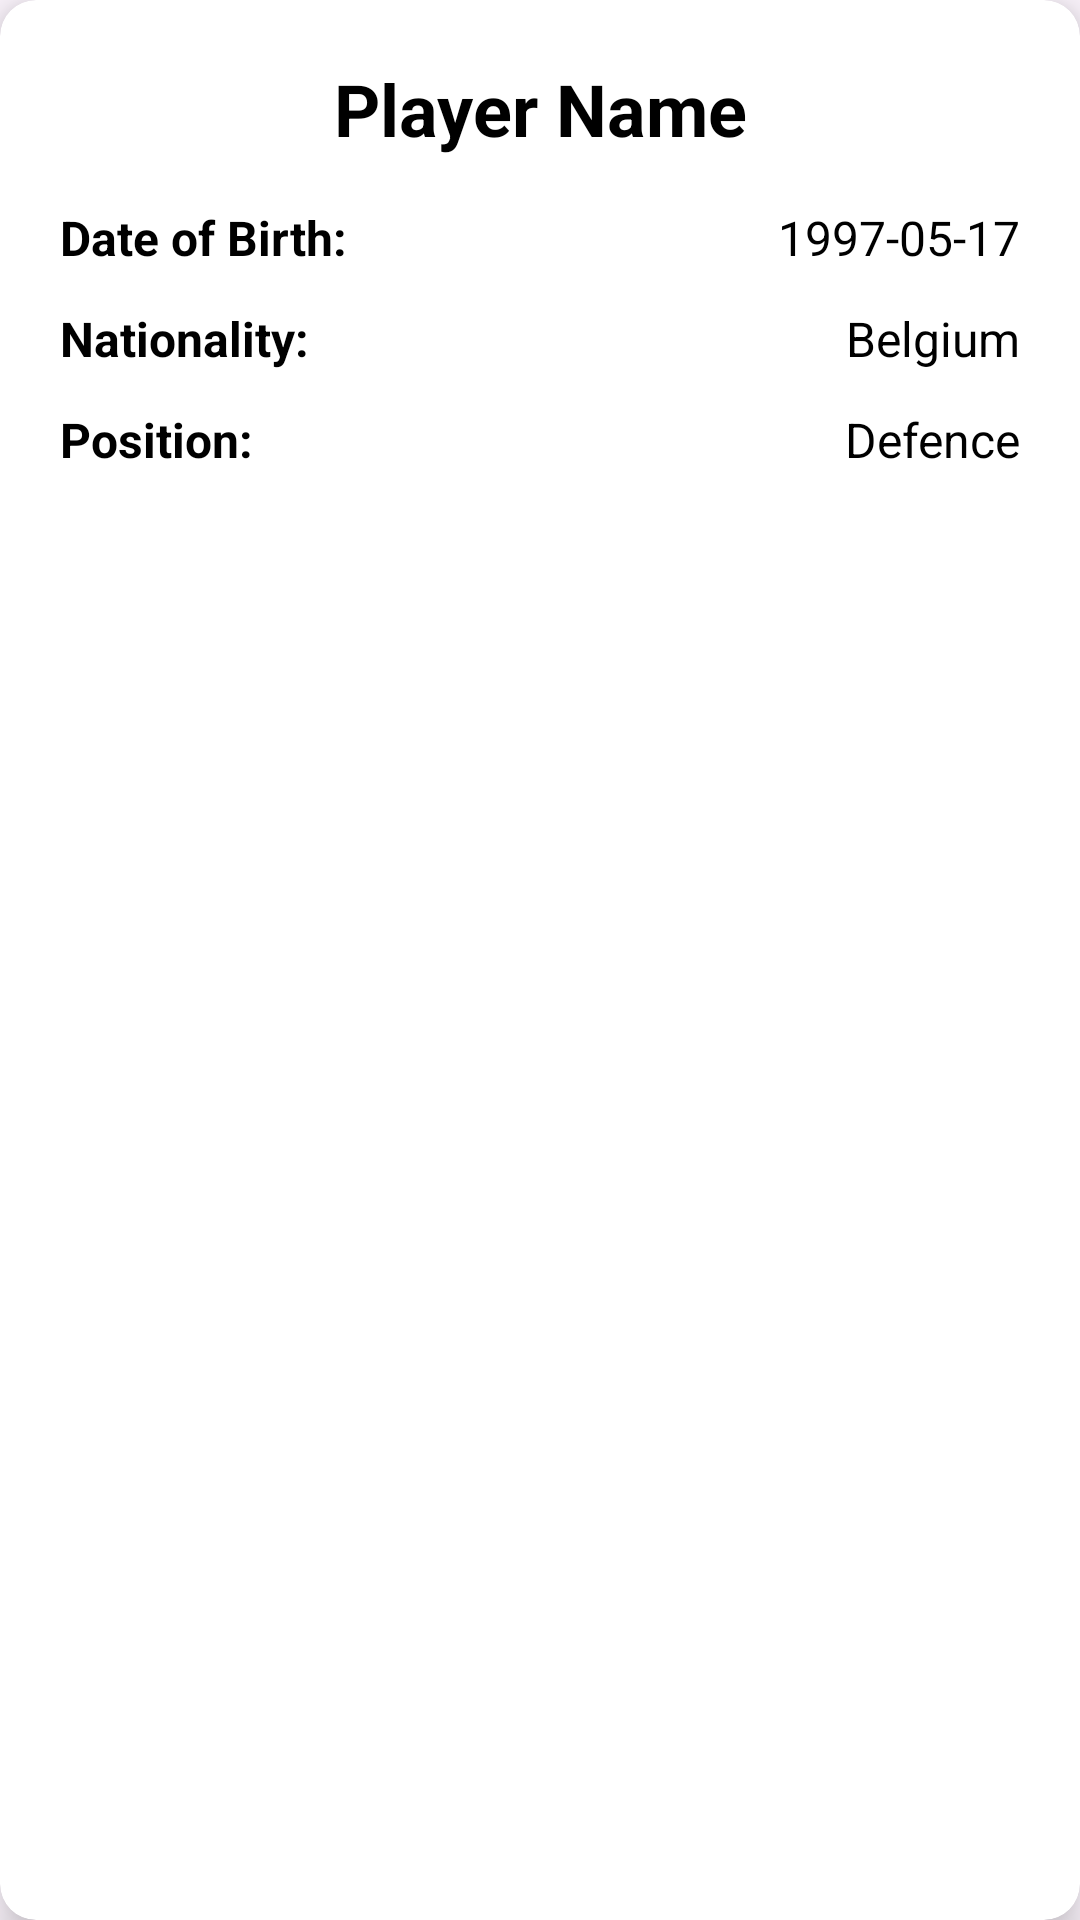

Android layout source for this screen:
<!-- AndroidManifest.xml: application theme Theme.Responsi1MobileH1D023015 -->
<!-- res/layout/fragment_player_detail.xml -->
<?xml version="1.0" encoding="utf-8"?>
<androidx.cardview.widget.CardView xmlns:android="http://schemas.android.com/apk/res/android"
    xmlns:app="http://schemas.android.com/apk/res-auto"
    android:layout_width="match_parent"
    android:layout_height="wrap_content"
    android:layout_margin="16dp"
    app:cardCornerRadius="12dp"
    app:cardElevation="8dp"
    app:cardBackgroundColor="@android:color/white">

    <LinearLayout
        android:layout_width="match_parent"
        android:layout_height="wrap_content"
        android:orientation="vertical"
        android:padding="20dp">

        
        <TextView
            android:id="@+id/tv_detail_player_name"
            android:layout_width="match_parent"
            android:layout_height="wrap_content"
            android:text="Player Name"
            android:textSize="24sp"
            android:textStyle="bold"
            android:textColor="@android:color/black"
            android:gravity="center"
            android:layout_marginBottom="16dp" />

        
        <LinearLayout
            android:layout_width="match_parent"
            android:layout_height="wrap_content"
            android:orientation="horizontal"
            android:layout_marginBottom="12dp">

            <TextView
                android:layout_width="0dp"
                android:layout_height="wrap_content"
                android:layout_weight="1"
                android:text="Date of Birth:"
                android:textSize="16sp"
                android:textStyle="bold"
                android:textColor="@android:color/black" />

            <TextView
                android:id="@+id/tv_detail_player_birth_date"
                android:layout_width="0dp"
                android:layout_height="wrap_content"
                android:layout_weight="1"
                android:text="1997-05-17"
                android:textSize="16sp"
                android:textColor="@android:color/black"
                android:gravity="end" />

        </LinearLayout>

        
        <LinearLayout
            android:layout_width="match_parent"
            android:layout_height="wrap_content"
            android:orientation="horizontal"
            android:layout_marginBottom="12dp">

            <TextView
                android:layout_width="0dp"
                android:layout_height="wrap_content"
                android:layout_weight="1"
                android:text="Nationality:"
                android:textSize="16sp"
                android:textStyle="bold"
                android:textColor="@android:color/black" />

            <TextView
                android:id="@+id/tv_detail_player_nationality"
                android:layout_width="0dp"
                android:layout_height="wrap_content"
                android:layout_weight="1"
                android:text="Belgium"
                android:textSize="16sp"
                android:textColor="@android:color/black"
                android:gravity="end" />

        </LinearLayout>

        
        <LinearLayout
            android:layout_width="match_parent"
            android:layout_height="wrap_content"
            android:orientation="horizontal">

            <TextView
                android:layout_width="0dp"
                android:layout_height="wrap_content"
                android:layout_weight="1"
                android:text="Position:"
                android:textSize="16sp"
                android:textStyle="bold"
                android:textColor="@android:color/black" />

            <TextView
                android:id="@+id/tv_detail_player_position"
                android:layout_width="0dp"
                android:layout_height="wrap_content"
                android:layout_weight="1"
                android:text="Defence"
                android:textSize="16sp"
                android:textColor="@android:color/black"
                android:gravity="end" />

        </LinearLayout>

    </LinearLayout>

</androidx.cardview.widget.CardView>
<!-- resources referenced by this layout -->
<resources>
  <style name="Theme.Responsi1MobileH1D023015" parent="Base.Theme.Responsi1MobileH1D023015" />
  <style name="Base.Theme.Responsi1MobileH1D023015" parent="Theme.Material3.DayNight.NoActionBar">
          
          
      </style>
</resources>
